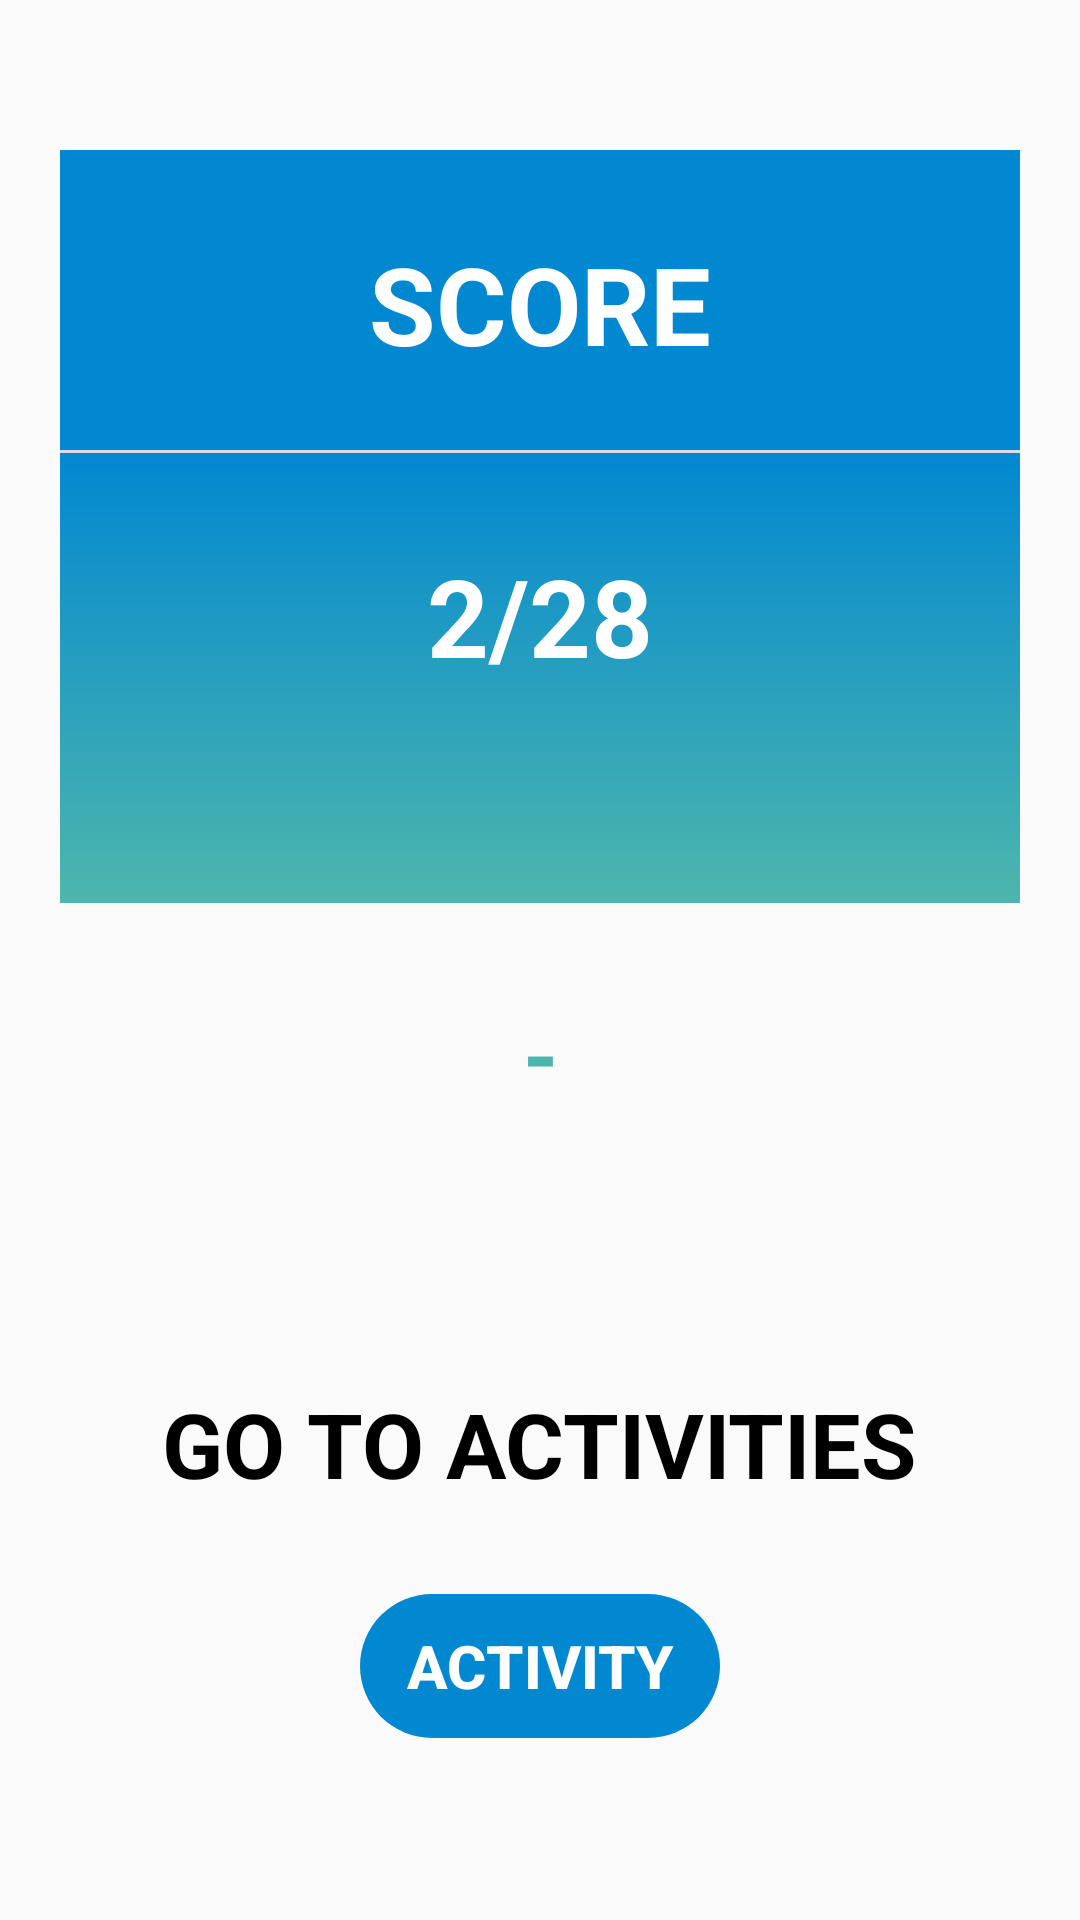

Android layout source for this screen:
<!-- AndroidManifest.xml: application theme AppTheme -->
<!-- res/layout/activity_anxiety_score.xml -->
<?xml version="1.0" encoding="utf-8"?>
<RelativeLayout xmlns:android="http://schemas.android.com/apk/res/android"
    xmlns:app="http://schemas.android.com/apk/res-auto"
    xmlns:tools="http://schemas.android.com/tools"
    android:layout_width="match_parent"
    android:layout_height="match_parent"
    tools:context=".AnxietyScore">

    <TextView
        android:id="@+id/score"
        android:layout_width="320dp"
        android:layout_height="100dp"
        android:background="#0288D1"
        android:layout_marginTop="50dp"
        android:layout_centerHorizontal="true"
        android:text="@string/score"
        android:textSize="36sp"
        android:textStyle="bold"
        android:textColor="#FFFFFF"
        android:textAlignment="center"
        android:paddingTop="27dp"/>

    <View
        android:id="@+id/divider"
        android:layout_width="320dp"
        android:layout_height="1dp"
        android:layout_centerHorizontal="true"
        android:layout_below="@+id/score"
        android:background="?android:attr/listDivider" />

    <TextView
        android:id="@+id/marks"
        android:layout_width="320dp"
        android:layout_height="150dp"
        android:layout_below="@id/divider"
        android:background="@drawable/bg1"
        android:layout_centerHorizontal="true"
        android:text="@string/marks"
        android:textSize="36sp"
        android:textStyle="bold"
        android:textColor="#FFFFFF"
        android:textAlignment="center"
        android:paddingTop="30dp"/>

    <TextView
        android:id="@+id/result"
        android:layout_width="320dp"
        android:layout_height="150dp"
        android:layout_below="@id/marks"
        android:layout_centerHorizontal="true"
        android:text="@string/result"
        android:textSize="30sp"
        android:textStyle="bold"
        android:textColor="#4DB6AC"
        android:textAlignment="center"
        android:paddingTop="30dp"/>


    <TextView
        android:id="@+id/activity"
        android:layout_width="wrap_content"
        android:layout_height="wrap_content"
        android:layout_below="@id/result"
        android:paddingTop="10dp"
        android:layout_centerHorizontal="true"
        android:text="@string/activities"
        android:textColor="#000000"
        android:textStyle="bold"
        android:textSize="30sp"/>

    <Button
        android:id="@+id/act"
        android:layout_width="120dp"
        android:layout_height="wrap_content"
        android:layout_below="@+id/activity"
        android:layout_marginTop="30dp"
        android:layout_centerHorizontal="true"
        android:background="@drawable/opt_button"
        android:backgroundTint="#0288D1"
        android:text="@string/activityb"
        android:textSize="20sp"
        android:textColor="#ffffff"
        android:textStyle="bold"
        android:textAlignment="center"/>

</RelativeLayout>
<!-- resources referenced by this layout -->
<resources>
  <!-- drawable bg1 (drawable-v24) -->
  <?xml version="1.0" encoding="utf-8"?>
  <shape xmlns:android="http://schemas.android.com/apk/res/android">
  
      <gradient android:startColor="#4DB6AC"
          android:endColor="#0288D1
  "
          android:angle="90"/>
  </shape>
  <!-- drawable opt_button (drawable-v24) -->
  <?xml version="1.0" encoding="utf-8"?>
  <shape xmlns:android="http://schemas.android.com/apk/res/android"
      android:padding="10dp"
      android:shape="rectangle" >
  
      <corners
          android:bottomLeftRadius="25dp"
          android:bottomRightRadius="25dp"
          android:topLeftRadius="25dp"
          android:topRightRadius="25dp" />
  
  </shape>
  <string name="activities">GO TO ACTIVITIES</string>
  <string name="activityb">ACTIVITY</string>
  <string name="marks">2/28</string>
  <string name="result">-</string>
  <string name="score">SCORE</string>
  <style name="AppTheme" parent="Theme.AppCompat.Light.NoActionBar">
          
          <item name="colorPrimary">#009688</item>
          <item name="colorPrimaryDark">#07675E</item>
          <item name="colorAccent">#000000</item>
      </style>
</resources>
